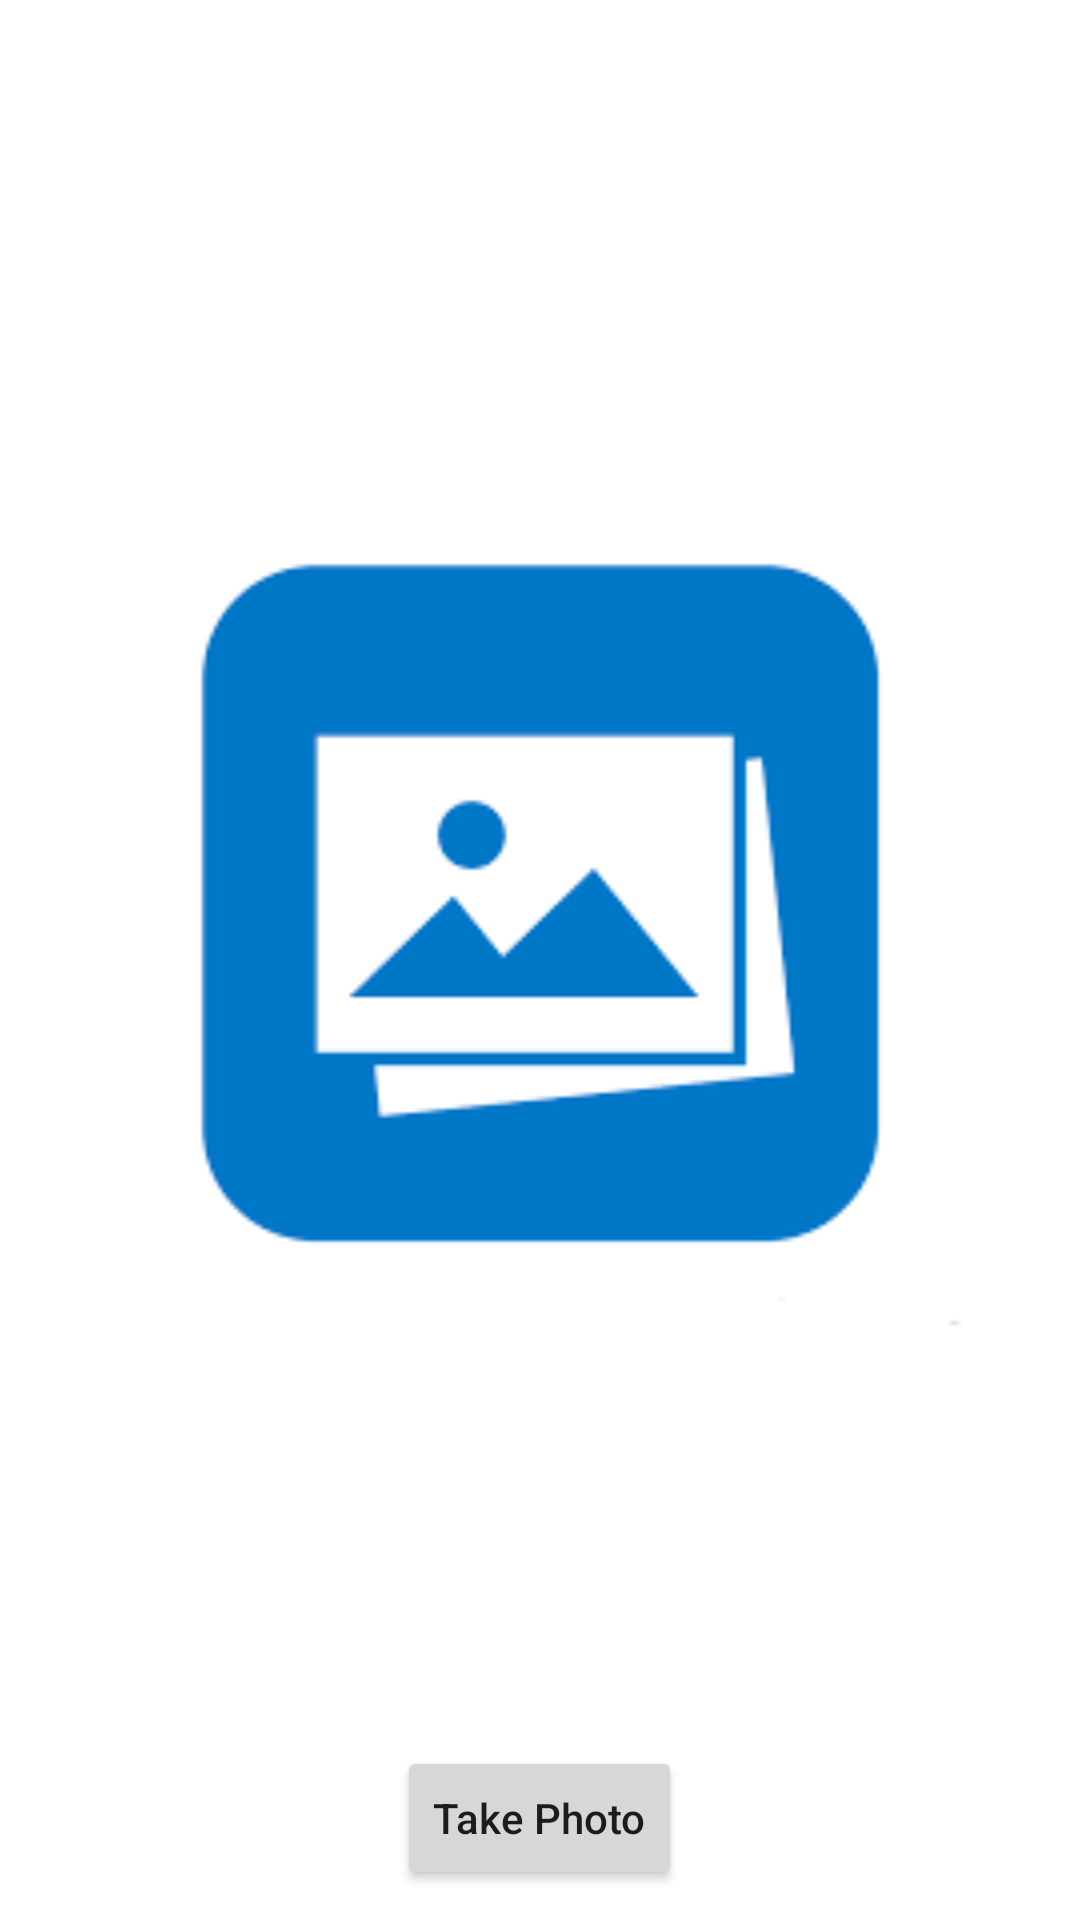

Here is an Android app screen rendered from its layout file. Give the layout XML and the strings, colors and styles it references.
<!-- AndroidManifest.xml: application theme Theme.PhotoWeather -->
<!-- res/layout/activity_main.xml -->
<?xml version="1.0" encoding="utf-8"?>
<RelativeLayout xmlns:android="http://schemas.android.com/apk/res/android"
    xmlns:tools="http://schemas.android.com/tools"
    android:layout_width="match_parent"
    android:layout_height="match_parent"
    tools:context=".ui.main.MainActivity">

    <ImageView
        android:id="@+id/imgPhotoWeather"
        android:layout_width="match_parent"
        android:layout_height="match_parent"
        android:layout_above="@+id/btnTakePhoto"
        android:layout_marginStart="@dimen/main_image_marginStart"
        android:layout_marginTop="@dimen/main_image_marginTop"
        android:layout_marginEnd="@dimen/main_image_marginEnd"
        android:layout_marginBottom="@dimen/main_image_marginBottom"
        android:contentDescription="@string/photo_weather"
        android:src="@drawable/image_preview" />

    <Button
        android:id="@+id/btnTakePhoto"
        android:layout_width="wrap_content"
        android:layout_height="wrap_content"
        android:layout_alignParentBottom="true"
        android:layout_centerHorizontal="true"
        android:layout_marginBottom="@dimen/main_button_marginBottom"
        android:text="@string/take_photo"
        android:textAllCaps="false" />

    <ProgressBar
        android:id="@+id/loadingIndicator"
        style="@style/Widget.AppCompat.ProgressBar"
        android:layout_width="wrap_content"
        android:layout_height="wrap_content"
        android:layout_centerInParent="true"
        android:visibility="invisible" />
</RelativeLayout>
<!-- resources referenced by this layout -->
<resources>
  <dimen name="main_button_marginBottom">10dp</dimen>
  <dimen name="main_image_marginBottom">10dp</dimen>
  <dimen name="main_image_marginEnd">30dp</dimen>
  <dimen name="main_image_marginStart">30dp</dimen>
  <dimen name="main_image_marginTop">30dp</dimen>
  <!-- drawable image_preview: png bitmap (drawable, 4873 bytes) -->
  <string name="photo_weather">Photo Weather</string>
  <string name="take_photo">Take Photo</string>
  <style name="Theme.PhotoWeather" parent="Theme.MaterialComponents.DayNight.DarkActionBar">
          
          <item name="colorPrimary">@color/blue_200</item>
          <item name="colorPrimaryVariant">@color/blue_700</item>
          <item name="colorOnPrimary">@color/white</item>
          
          <item name="colorSecondary">@color/pink_200</item>
          <item name="colorSecondaryVariant">@color/teal_700</item>
          <item name="colorOnSecondary">@color/black</item>
          
          <item name="android:statusBarColor" tools:targetApi="l">?attr/colorPrimaryVariant</item>
          
      </style>
  <color name="blue_200">#0088F3</color>
  <color name="blue_700">#0066B6</color>
  <color name="white">#FFFFFFFF</color>
  <color name="pink_200">#DF4177</color>
  <color name="teal_700">#FF018786</color>
  <color name="black">#FF000000</color>
</resources>
